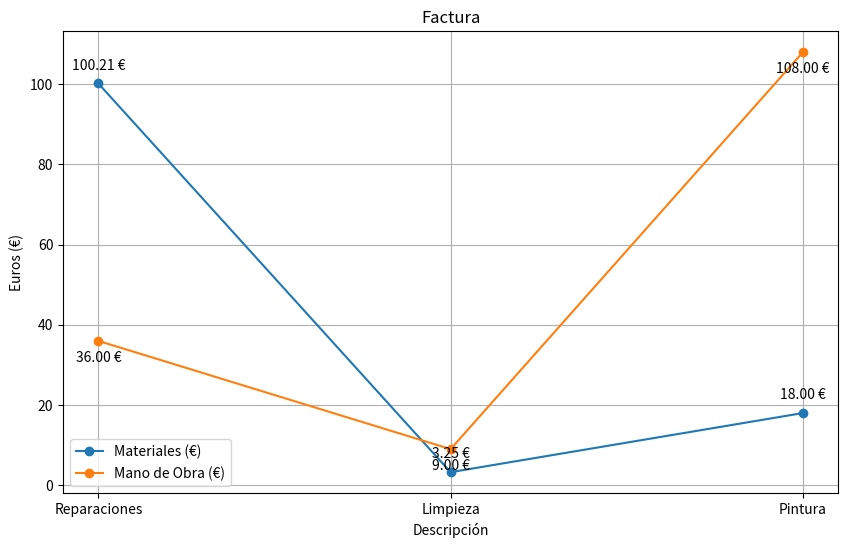

Python code for this plot:
import pandas as pd
import matplotlib.pyplot as plt

data = {
    'Descripción': ['Reparaciones', 'Limpieza', 'Pintura'],
    'Materiales (€)': [100.21, 3.25, 18.00],
    'Mano de Obra (horas)': [2.00, 0.50, 6.00]
}

df = pd.DataFrame(data)


precio_hora_mano_obra = 18.00

df['Mano de Obra (€)'] = df['Mano de Obra (horas)'] * precio_hora_mano_obra
df['Total (€)'] = df['Materiales (€)'] + df['Mano de Obra (€)']
subtotal = df['Total (€)'].sum()

iva = subtotal * 0.16
total_con_iva = subtotal + iva


print(df)


plt.figure(figsize=(10, 6))
plt.plot(df['Descripción'], df['Materiales (€)'], marker='o', label='Materiales (€)')
plt.plot(df['Descripción'], df['Mano de Obra (€)'], marker='o', label='Mano de Obra (€)')

for i, txt in enumerate(df['Materiales (€)']):
    plt.annotate(f'{txt:.2f} €', (df['Descripción'][i], df['Materiales (€)'][i]), textcoords="offset points", xytext=(0,10), ha='center')
for i, txt in enumerate(df['Mano de Obra (€)']):
    plt.annotate(f'{txt:.2f} €', (df['Descripción'][i], df['Mano de Obra (€)'][i]), textcoords="offset points", xytext=(0,-15), ha='center')

plt.title('Factura')
plt.xlabel('Descripción')
plt.ylabel('Euros (€)')
plt.grid(True)
plt.legend(loc='best')
plt.savefig('materiales_mano_obra.png')
plt.show()
